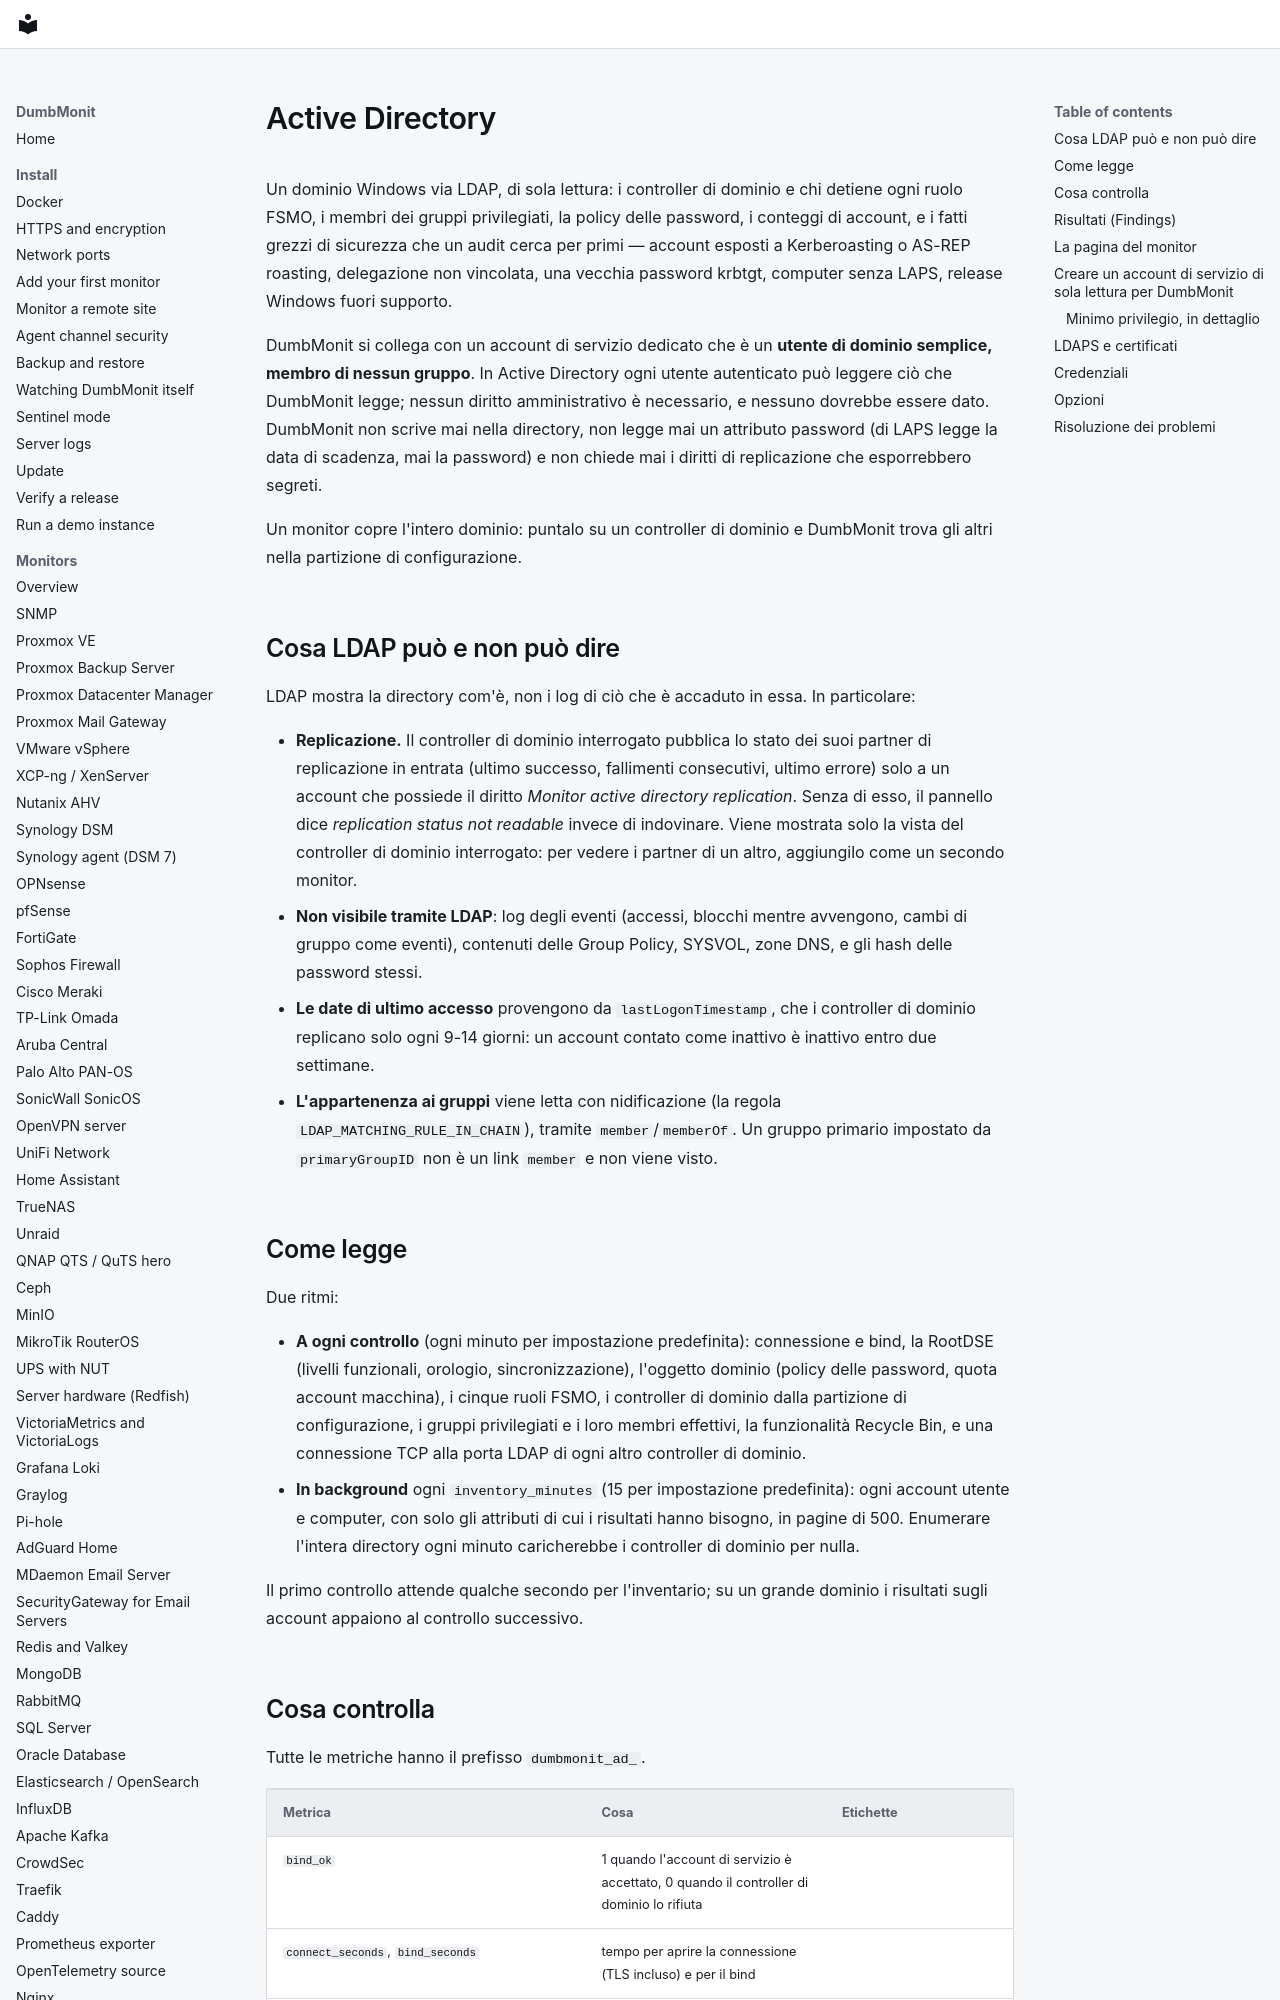

repository: laupernoe/dumbmonit · page: devices/activedirectory.it/index.html · generator: mkdocs

# Active Directory

Un dominio Windows via LDAP, di sola lettura: i controller di dominio e
chi detiene ogni ruolo FSMO, i membri dei gruppi privilegiati, la policy
delle password, i conteggi di account, e i fatti grezzi di sicurezza che
un audit cerca per primi — account esposti a Kerberoasting o AS-REP
roasting, delegazione non vincolata, una vecchia password krbtgt,
computer senza LAPS, release Windows fuori supporto.

DumbMonit si collega con un account di servizio dedicato che è un
**utente di dominio semplice, membro di nessun gruppo**. In Active
Directory ogni utente autenticato può leggere ciò che DumbMonit legge;
nessun diritto amministrativo è necessario, e nessuno dovrebbe essere
dato. DumbMonit non scrive mai nella directory, non legge mai un
attributo password (di LAPS legge la data di scadenza, mai la password)
e non chiede mai i diritti di replicazione che esporrebbero segreti.

Un monitor copre l'intero dominio: puntalo su un controller di
dominio e DumbMonit trova gli altri nella partizione di configurazione.

## Cosa LDAP può e non può dire

LDAP mostra la directory com'è, non i log di ciò che è accaduto in essa.
In particolare:

- **Replicazione.** Il controller di dominio interrogato pubblica lo
  stato dei suoi partner di replicazione in entrata (ultimo successo,
  fallimenti consecutivi, ultimo errore) solo a un account che possiede
  il diritto *Monitor active directory replication*. Senza di esso, il
  pannello dice *replication status not readable* invece di indovinare.
  Viene mostrata solo la vista del controller di dominio interrogato:
  per vedere i partner di un altro, aggiungilo come un secondo
  monitor.
- **Non visibile tramite LDAP**: log degli eventi (accessi, blocchi
  mentre avvengono, cambi di gruppo come eventi), contenuti delle Group
  Policy, SYSVOL, zone DNS, e gli hash delle password stessi.
- **Le date di ultimo accesso** provengono da `lastLogonTimestamp`, che
  i controller di dominio replicano solo ogni 9-14 giorni: un account
  contato come inattivo è inattivo entro due settimane.
- **L'appartenenza ai gruppi** viene letta con nidificazione (la regola
  `LDAP_MATCHING_RULE_IN_CHAIN`), tramite `member`/`memberOf`. Un gruppo
  primario impostato da `primaryGroupID` non è un link `member` e non
  viene visto.

## Come legge

Due ritmi:

- **A ogni controllo** (ogni minuto per impostazione predefinita):
  connessione e bind, la RootDSE (livelli funzionali, orologio,
  sincronizzazione), l'oggetto dominio (policy delle password, quota
  account macchina), i cinque ruoli FSMO, i controller di dominio dalla
  partizione di configurazione, i gruppi privilegiati e i loro membri
  effettivi, la funzionalità Recycle Bin, e una connessione TCP alla
  porta LDAP di ogni altro controller di dominio.
- **In background** ogni `inventory_minutes` (15 per impostazione
  predefinita): ogni account utente e computer, con solo gli attributi
  di cui i risultati hanno bisogno, in pagine di 500. Enumerare
  l'intera directory ogni minuto caricherebbe i controller di dominio
  per nulla.

Il primo controllo attende qualche secondo per l'inventario; su un
grande dominio i risultati sugli account appaiono al controllo
successivo.
